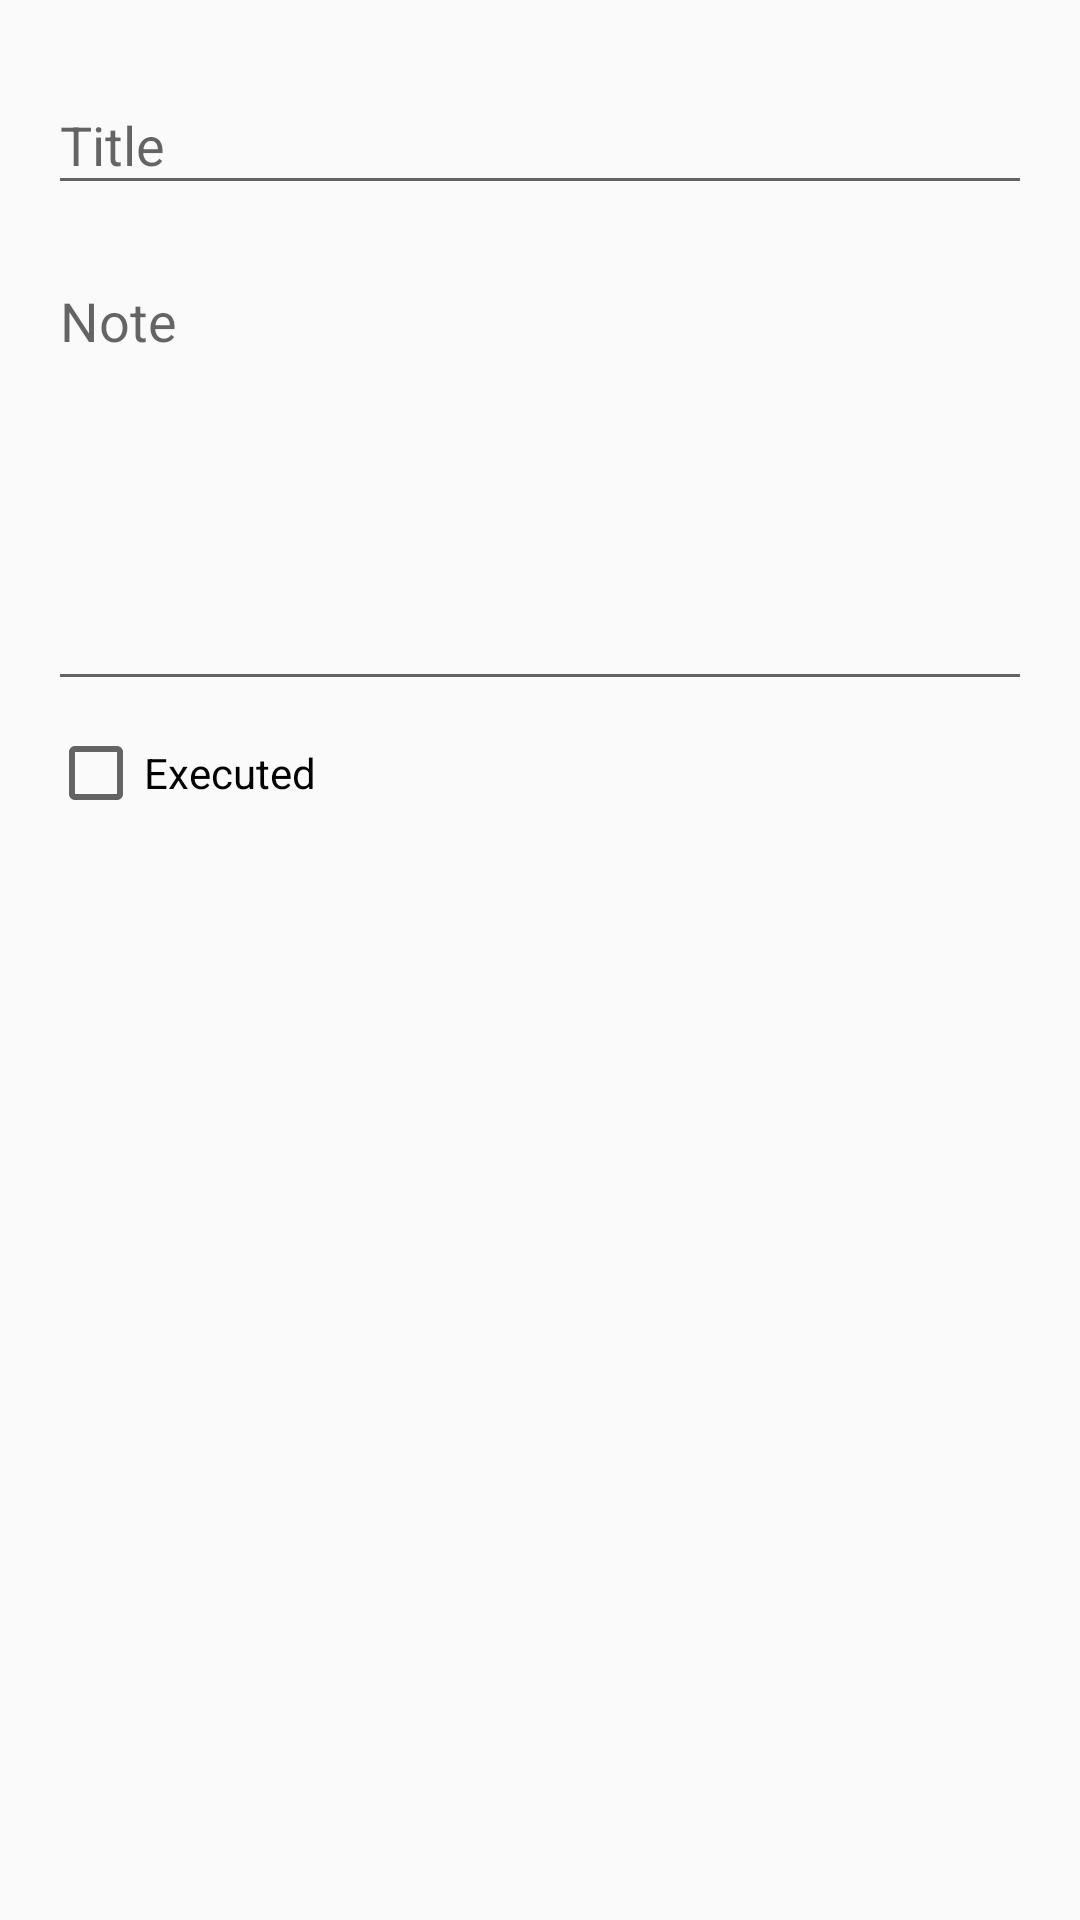

Write the Android layout XML for this screen, with the resource values it uses.
<!-- AndroidManifest.xml: application theme AppTheme -->
<!-- res/layout/content_task.xml -->
<?xml version="1.0" encoding="utf-8"?>
<ScrollView xmlns:android="http://schemas.android.com/apk/res/android"
	xmlns:app="http://schemas.android.com/apk/res-auto"
	xmlns:tools="http://schemas.android.com/tools"
	android:layout_width="match_parent"
	android:layout_height="match_parent"
	android:padding="16dp"
	app:layout_behavior="@string/appbar_scrolling_view_behavior"
	tools:context=".activity.TaskActivity"
	tools:showIn="@layout/activity_task"
	>

	<LinearLayout
		android:layout_width="match_parent"
		android:layout_height="wrap_content"
		android:orientation="vertical"
		>

		<android.support.design.widget.TextInputLayout
			android:layout_width="match_parent"
			android:layout_height="wrap_content"
			>

			<EditText
				android:id="@+id/title"
				android:layout_width="match_parent"
				android:layout_height="wrap_content"
				android:hint="@string/hint_title"
				/>
		</android.support.design.widget.TextInputLayout>

		<android.support.design.widget.TextInputLayout
			android:layout_width="match_parent"
			android:layout_height="wrap_content"
			android:layout_marginTop="8dp"
			>

			<EditText
				android:id="@+id/note"
				android:layout_width="match_parent"
				android:layout_height="wrap_content"
				android:lines="6"
				android:gravity="top"
				android:hint="@string/hint_note"
				/>
		</android.support.design.widget.TextInputLayout>

		<CheckBox
			android:id="@+id/is_executed"
			android:layout_width="match_parent"
			android:layout_height="wrap_content"
			android:layout_marginTop="8dp"
			android:text="@string/title_execution_status"
			/>
	</LinearLayout>
</ScrollView>
<!-- res/layout/activity_task.xml (included above) -->
<?xml version="1.0" encoding="utf-8"?>
<android.support.design.widget.CoordinatorLayout
	xmlns:android="http://schemas.android.com/apk/res/android"
	xmlns:app="http://schemas.android.com/apk/res-auto"
	xmlns:tools="http://schemas.android.com/tools"
	android:layout_width="match_parent"
	android:layout_height="match_parent"
	android:fitsSystemWindows="true"
	tools:context=".activity.TaskActivity"
	>

	<android.support.design.widget.AppBarLayout
		android:layout_width="match_parent"
		android:layout_height="wrap_content"
		android:theme="@style/AppTheme.AppBarOverlay"
		>

		<android.support.v7.widget.Toolbar
			android:id="@+id/toolbar"
			android:layout_width="match_parent"
			android:layout_height="?attr/actionBarSize"
			android:background="?attr/colorPrimary"
			app:popupTheme="@style/AppTheme.PopupOverlay"
			/>

	</android.support.design.widget.AppBarLayout>

	<include layout="@layout/content_task" />

	<android.support.design.widget.FloatingActionButton
		android:id="@+id/fab"
		android:layout_width="wrap_content"
		android:layout_height="wrap_content"
		android:layout_gravity="bottom|end"
		android:layout_margin="@dimen/fab_margin"
		android:src="@drawable/ic_send_d"
		/>

</android.support.design.widget.CoordinatorLayout>
<!-- resources referenced by this layout -->
<resources>
  <string name="hint_note">Note</string>
  <string name="hint_title">Title</string>
  <string name="title_execution_status">Executed</string>
  <style name="AppTheme.AppBarOverlay" parent="ThemeOverlay.AppCompat.Dark.ActionBar" />
  <style name="AppTheme.PopupOverlay" parent="ThemeOverlay.AppCompat.Light" />
  <style name="AppTheme" parent="Theme.AppCompat.Light.DarkActionBar">
  		
  		<item name="colorPrimary">@color/colorPrimary</item>
  		<item name="colorPrimaryDark">@color/colorPrimaryDark</item>
  		<item name="colorAccent">@color/colorAccent</item>
  	</style>
  <!-- not gathered from this repository: default colours our renderer supplied (Android Studio template values) -->
  <color name="colorPrimary">#FF6200EE</color>
  <color name="colorPrimaryDark">#FF3700B3</color>
  <color name="colorAccent">#FF03DAC5</color>
</resources>
